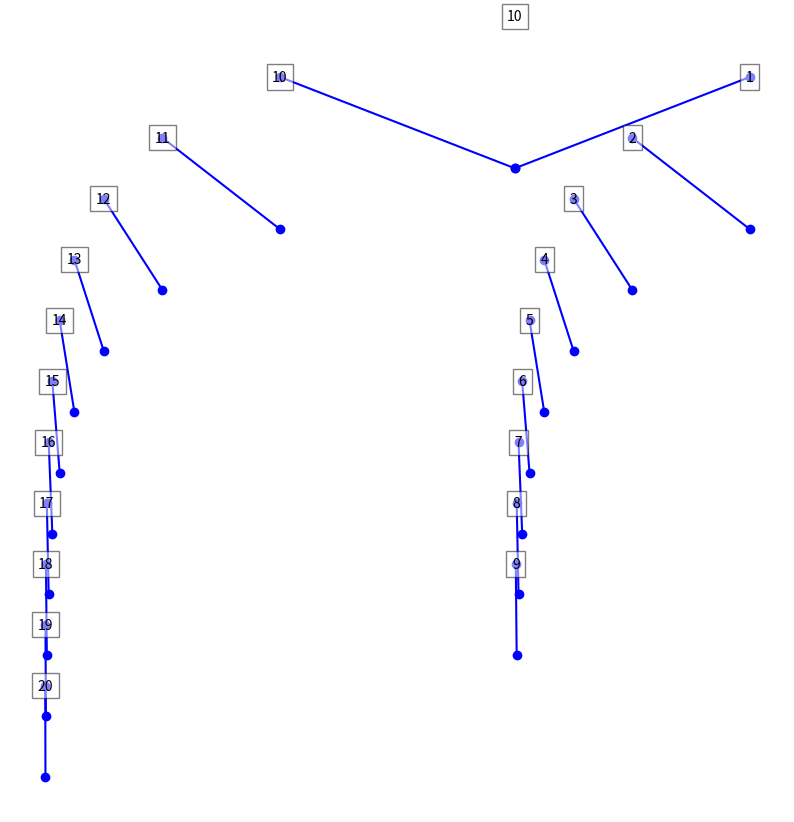

Write the Python code that produced this figure.
import matplotlib.pyplot as plt
class Node:
    def __init__(self, val):
        self.val = val
        self.left = None
        self.right = None
    
def insert(root, val):
    if root is None:
        return Node(val)
    else:
        if val < root.val:
            root.left = insert(root.left, val)
        else:
            root.right = insert(root.right, val)
    return root
        

def inorderTraversal(root):
    if root:
        inorderTraversal(root.left)
        print(root.val)
        inorderTraversal(root.right)
root = Node(10)
for i in range(1, 21):
    root = insert(root, i)

def plot_tree(node, x, y, dx, dy):
    if node is not None:
        plt.text(x, y, str(node.val), style='italic', ha='center', va='center', bbox=dict(facecolor='white', alpha=0.5))
        if node.left is not None:
            plt.plot([x, x-dx], [y-dy, y-20], 'bo-')
            plot_tree(node.left, x-dx, y-20, dx/2, dy)
        if node.right is not None:
            plt.plot([x, x+dx], [y-dy, y-20], 'bo-')
            plot_tree(node.right, x+dx, y-20, dx/2, dy)

def visualize_tree(root):
    plt.figure(figsize=(10, 10))
    plot_tree(root, 0, 0, 50, 50)
    plt.axis('off')
    plt.show()



def invert(root):
    if root:
        left = root.left
        right = root.right
        root.right = left
        root.left = right
        invert(root.left)
        invert(root.right)
invert(root)
visualize_tree(root)



